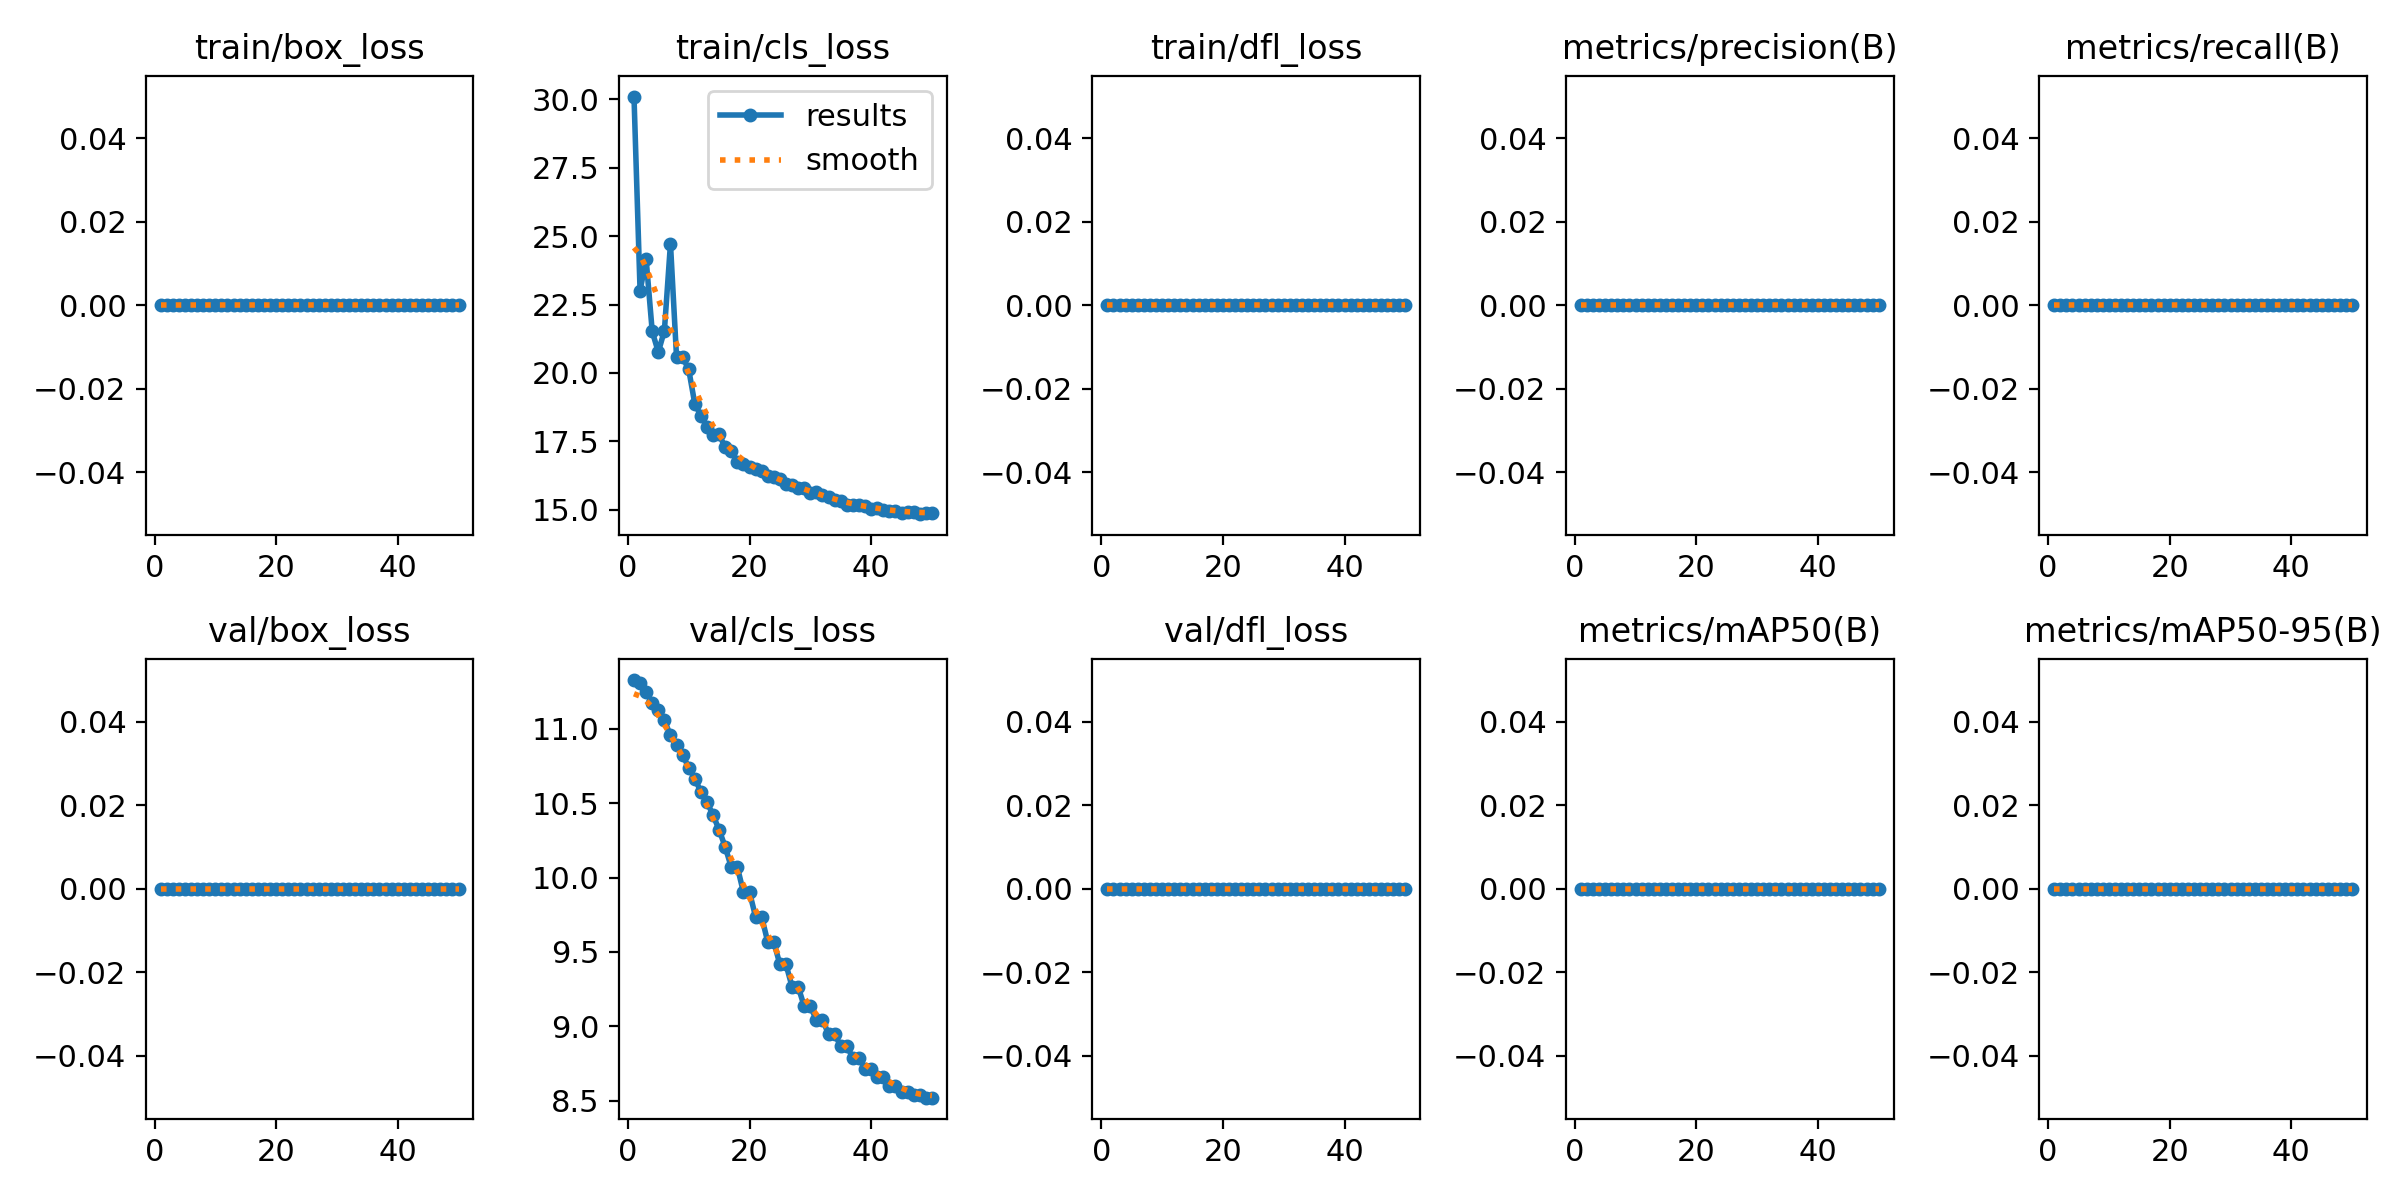

The data file committed next to this chart (first rows):
epoch, time, train/box_loss, train/cls_loss, train/dfl_loss, metrics/precision(B), metrics/recall(B), metrics/mAP50(B), metrics/mAP50-95(B), val/box_loss, val/cls_loss, val/dfl_loss, lr/pg0, lr/pg1, lr/pg2
1, 1.902, 0, 30.11, 0, 0, 0, 0, 0, 0, 11.33, 0, 0, 0, 0
2, 3.727, 0, 23.01, 0, 0, 0, 0, 0, 0, 11.31, 0, 9.802e-06, 9.802e-06, 9.802e-06
3, 5.56, 0, 24.16, 0, 0, 0, 0, 0, 0, 11.24, 0, 1.9208e-05, 1.9208e-05, 1.9208e-05
4, 7.129, 0, 21.52, 0, 0, 0, 0, 0, 0, 11.17, 0, 2.8218e-05, 2.8218e-05, 2.8218e-05
5, 8.858, 0, 20.76, 0, 0, 0, 0, 0, 0, 11.13, 0, 3.6832e-05, 3.6832e-05, 3.6832e-05
6, 10.38, 0, 21.55, 0, 0, 0, 0, 0, 0, 11.05, 0, 4.505e-05, 4.505e-05, 4.505e-05
7, 11.83, 0, 24.73, 0, 0, 0, 0, 0, 0, 10.95, 0, 5.2872e-05, 5.2872e-05, 5.2872e-05
8, 13.14, 0, 20.57, 0, 0, 0, 0, 0, 0, 10.89, 0, 6.0298e-05, 6.0298e-05, 6.0298e-05
9, 14.62, 0, 20.58, 0, 0, 0, 0, 0, 0, 10.83, 0, 6.7328e-05, 6.7328e-05, 6.7328e-05
10, 16.5, 0, 20.13, 0, 0, 0, 0, 0, 0, 10.74, 0, 7.3962e-05, 7.3962e-05, 7.3962e-05
11, 18.28, 0, 18.88, 0, 0, 0, 0, 0, 0, 10.66, 0, 8.02e-05, 8.02e-05, 8.02e-05
12, 20.03, 0, 18.44, 0, 0, 0, 0, 0, 0, 10.58, 0, 8.6042e-05, 8.6042e-05, 8.6042e-05
13, 21.74, 0, 18.03, 0, 0, 0, 0, 0, 0, 10.51, 0, 9.1488e-05, 9.1488e-05, 9.1488e-05
14, 23.52, 0, 17.72, 0, 0, 0, 0, 0, 0, 10.42, 0, 9.6538e-05, 9.6538e-05, 9.6538e-05
15, 25.35, 0, 17.75, 0, 0, 0, 0, 0, 0, 10.32, 0, 0.0001012, 0.0001012, 0.0001012
16, 27.03, 0, 17.28, 0, 0, 0, 0, 0, 0, 10.21, 0, 0.0001055, 0.0001055, 0.0001055
17, 28.9, 0, 17.14, 0, 0, 0, 0, 0, 0, 10.07, 0, 0.0001093, 0.0001093, 0.0001093
18, 30.54, 0, 16.75, 0, 0, 0, 0, 0, 0, 10.07, 0, 0.0001128, 0.0001128, 0.0001128
19, 32.38, 0, 16.67, 0, 0, 0, 0, 0, 0, 9.902, 0, 0.0001158, 0.0001158, 0.0001158
20, 33.94, 0, 16.56, 0, 0, 0, 0, 0, 0, 9.902, 0, 0.0001185, 0.0001185, 0.0001185
21, 35.52, 0, 16.48, 0, 0, 0, 0, 0, 0, 9.736, 0, 0.0001208, 0.0001208, 0.0001208
22, 37.08, 0, 16.4, 0, 0, 0, 0, 0, 0, 9.736, 0, 0.0001227, 0.0001227, 0.0001227
23, 38.77, 0, 16.23, 0, 0, 0, 0, 0, 0, 9.567, 0, 0.0001242, 0.0001242, 0.0001242
24, 40.36, 0, 16.2, 0, 0, 0, 0, 0, 0, 9.567, 0, 0.0001253, 0.0001253, 0.0001253
25, 41.99, 0, 16.13, 0, 0, 0, 0, 0, 0, 9.416, 0, 0.000126, 0.000126, 0.000126
26, 43.5, 0, 15.95, 0, 0, 0, 0, 0, 0, 9.416, 0, 0.0001263, 0.0001263, 0.0001263
27, 45.07, 0, 15.92, 0, 0, 0, 0, 0, 0, 9.267, 0, 0.0001262, 0.0001262, 0.0001262
28, 46.54, 0, 15.79, 0, 0, 0, 0, 0, 0, 9.267, 0, 0.0001257, 0.0001257, 0.0001257
29, 48.15, 0, 15.78, 0, 0, 0, 0, 0, 0, 9.135, 0, 0.0001248, 0.0001248, 0.0001248
30, 49.69, 0, 15.61, 0, 0, 0, 0, 0, 0, 9.135, 0, 0.0001235, 0.0001235, 0.0001235
31, 51.37, 0, 15.63, 0, 0, 0, 0, 0, 0, 9.044, 0, 0.0001218, 0.0001218, 0.0001218
32, 52.85, 0, 15.54, 0, 0, 0, 0, 0, 0, 9.044, 0, 0.0001197, 0.0001197, 0.0001197
33, 54.53, 0, 15.46, 0, 0, 0, 0, 0, 0, 8.949, 0, 0.0001172, 0.0001172, 0.0001172
34, 56.01, 0, 15.36, 0, 0, 0, 0, 0, 0, 8.949, 0, 0.0001144, 0.0001144, 0.0001144
35, 57.71, 0, 15.31, 0, 0, 0, 0, 0, 0, 8.869, 0, 0.0001111, 0.0001111, 0.0001111
36, 59.26, 0, 15.18, 0, 0, 0, 0, 0, 0, 8.869, 0, 0.0001074, 0.0001074, 0.0001074
37, 60.85, 0, 15.18, 0, 0, 0, 0, 0, 0, 8.789, 0, 0.0001034, 0.0001034, 0.0001034
38, 62.33, 0, 15.19, 0, 0, 0, 0, 0, 0, 8.789, 0, 9.8938e-05, 9.8938e-05, 9.8938e-05
39, 64.13, 0, 15.14, 0, 0, 0, 0, 0, 0, 8.717, 0, 9.4088e-05, 9.4088e-05, 9.4088e-05
40, 65.71, 0, 15.04, 0, 0, 0, 0, 0, 0, 8.717, 0, 8.8842e-05, 8.8842e-05, 8.8842e-05
41, 67.35, 0, 15.08, 0, 0, 0, 0, 0, 0, 8.661, 0, 8.32e-05, 8.32e-05, 8.32e-05
42, 68.91, 0, 15, 0, 0, 0, 0, 0, 0, 8.661, 0, 7.7162e-05, 7.7162e-05, 7.7162e-05
43, 70.58, 0, 14.95, 0, 0, 0, 0, 0, 0, 8.603, 0, 7.0728e-05, 7.0728e-05, 7.0728e-05
44, 72.11, 0, 14.97, 0, 0, 0, 0, 0, 0, 8.603, 0, 6.3898e-05, 6.3898e-05, 6.3898e-05
45, 73.73, 0, 14.89, 0, 0, 0, 0, 0, 0, 8.557, 0, 5.6672e-05, 5.6672e-05, 5.6672e-05
46, 75.26, 0, 14.93, 0, 0, 0, 0, 0, 0, 8.557, 0, 4.905e-05, 4.905e-05, 4.905e-05
47, 77.01, 0, 14.94, 0, 0, 0, 0, 0, 0, 8.537, 0, 4.1032e-05, 4.1032e-05, 4.1032e-05
48, 78.64, 0, 14.84, 0, 0, 0, 0, 0, 0, 8.537, 0, 3.2618e-05, 3.2618e-05, 3.2618e-05
49, 80.38, 0, 14.9, 0, 0, 0, 0, 0, 0, 8.522, 0, 2.3808e-05, 2.3808e-05, 2.3808e-05
50, 81.82, 0, 14.87, 0, 0, 0, 0, 0, 0, 8.522, 0, 1.4602e-05, 1.4602e-05, 1.4602e-05
